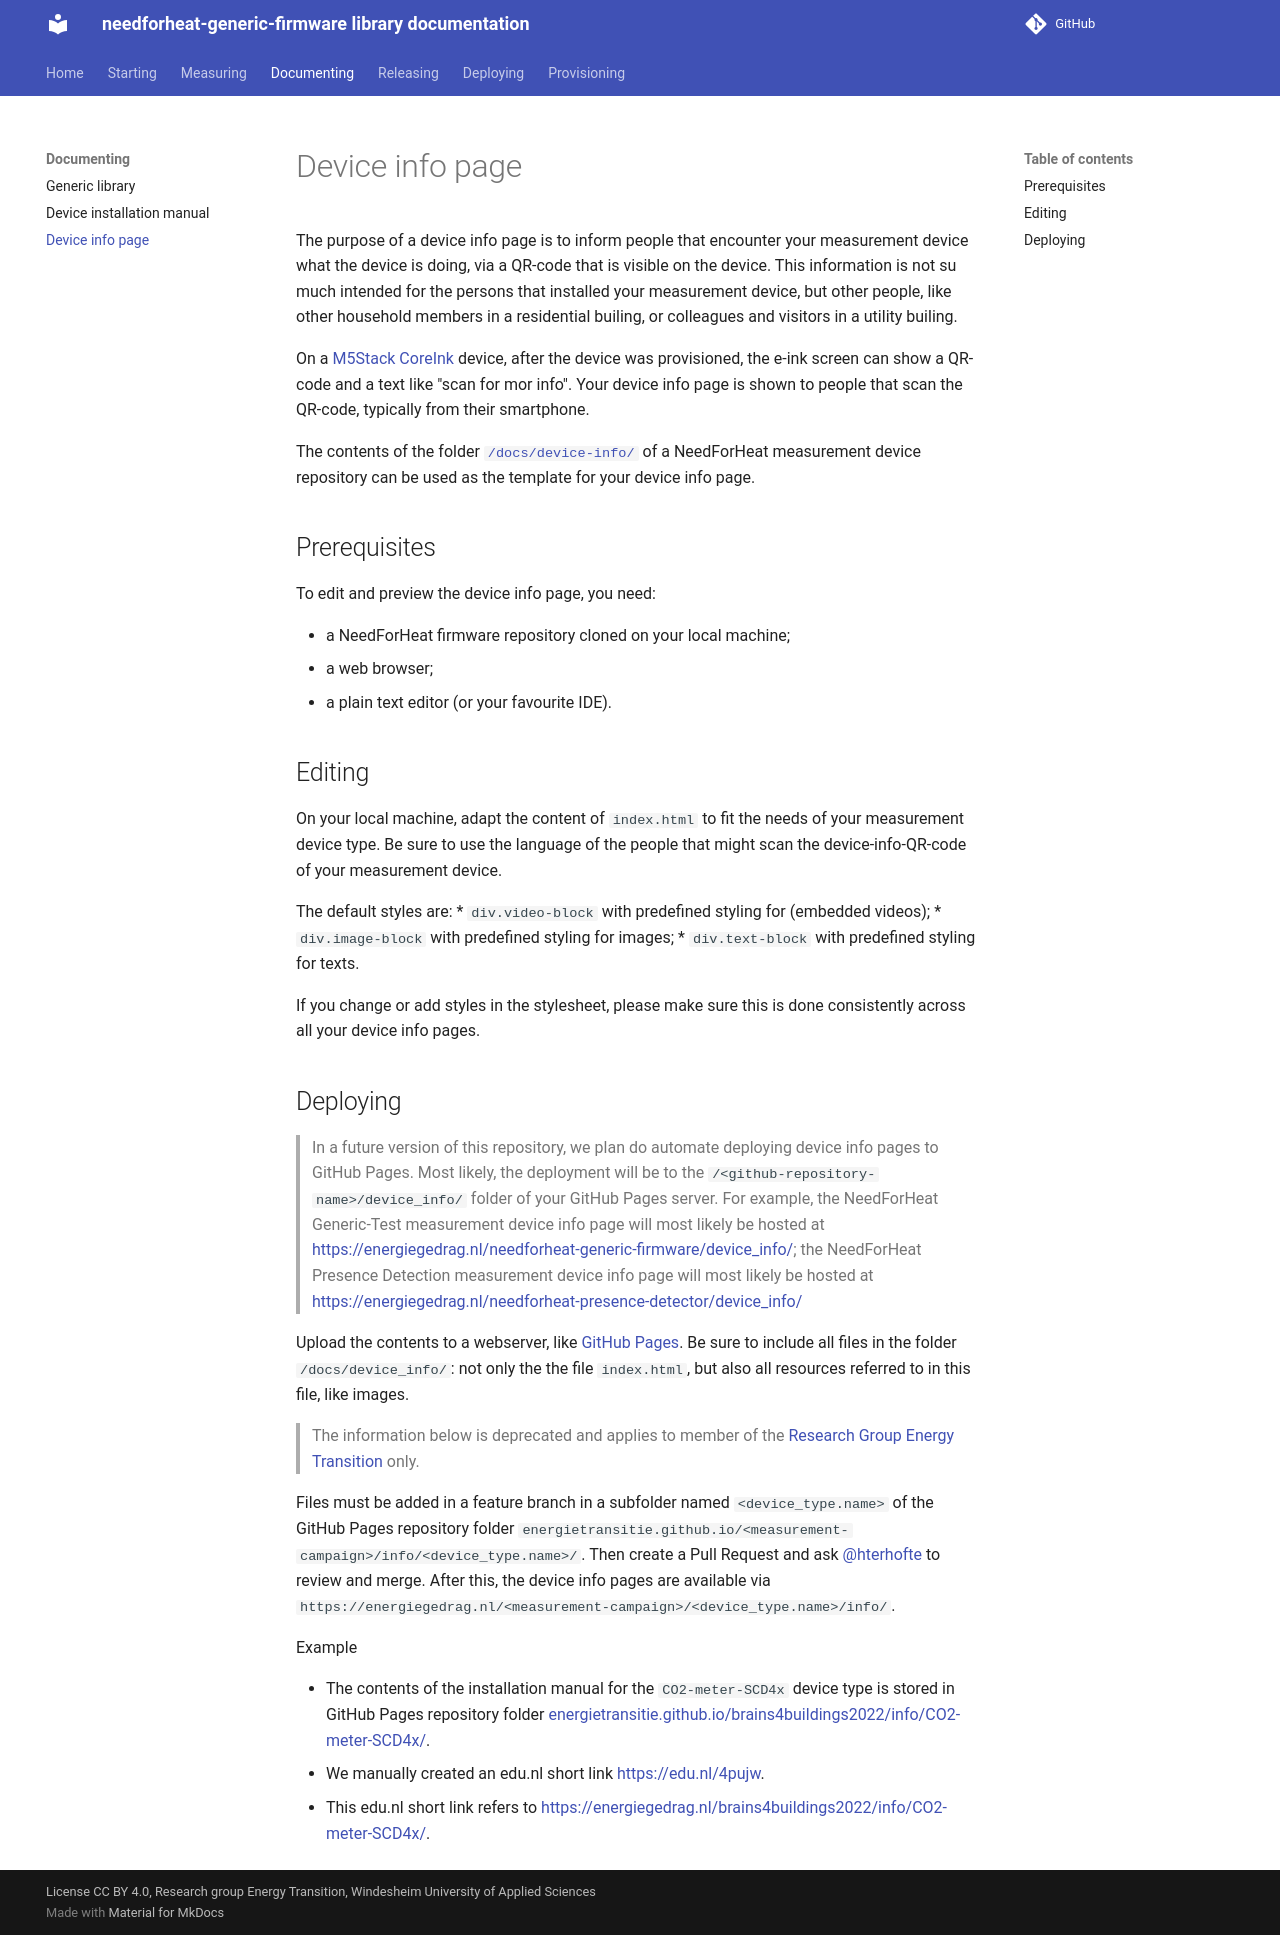

repository: energiegedrag-nl/needforheat-generic-firmware · page: documenting/device-info/index.html · generator: mkdocs

# Device info page

The purpose of a device info page is to inform people that encounter your measurement device what the device is doing, via a QR-code that is visible on the device. This information is not su much intended for the persons that installed your measurement device, but other people, like other household members in a residential builing, or colleagues and visitors in a utility builing. 

On a [M5Stack CoreInk](https://github.com/m5stack/M5-CoreInk) device, after the device was provisioned, the e-ink screen can show a QR-code and a text like "scan for mor info". Your device info page is shown to people that scan the QR-code, typically from their smartphone. 

The contents of the folder [`/docs/device-info/`](https://github.com/energiegedrag-nl/needforheat-presence-detector-firmware/blob/main/docs/devic-einfo) of a NeedForHeat measurement device repository can be used as the template for your device info page. 

## Prerequisites

To edit and preview the device info page, you need:

- a NeedForHeat firmware repository cloned on your local machine; 
- a web browser;
- a plain text editor (or your favourite IDE).


## Editing
On your local machine, adapt the content of `index.html` to fit the needs of your measurement device type. Be sure to use the language of the people that might scan the device-info-QR-code of your measurement device.

The default styles are:
* `div.video-block` with predefined styling for (embedded videos);
* `div.image-block` with predefined styling for images;
* `div.text-block` with predefined styling for texts.

If you change or add styles in the stylesheet, please make sure this is done consistently across all your device info pages.

## Deploying

> In a future version of this repository, we plan do automate deploying device info pages to GitHub Pages. Most likely, the deployment will be to the `/<github-repository-name>/device_info/` folder of your GitHub Pages server. For example, the NeedForHeat Generic-Test measurement device info page will most likely be hosted at [https://energiegedrag.nl/needforheat-generic-firmware/device_info/](https://energiegedrag.nl/needforheat-generic-firmware/device_info/); the NeedForHeat Presence Detection measurement device info page will most likely be hosted at [https://energiegedrag.nl/needforheat-presence-detector/device_info/](https://energiegedrag.nl/needforheat-presence-detector/device_info/)

Upload the contents to a webserver, like [GitHub Pages](https://pages.github.com/). Be sure to include all files in the folder `/docs/device_info/`: not only the the file `index.html`, but also all resources referred to in this file, like images.

> The information below is deprecated and applies to member of the [Research Group Energy Transition](https://github.com/energietransitie) only.

Files must be added in a feature branch in a subfolder named `<device_type.name>` of the GitHub Pages repository folder `energietransitie.github.io/<measurement-campaign>/info/<device_type.name>/`. Then create a Pull Request and ask [@hterhofte](https://github.com/hterhofte) to review and merge. After this, the device info pages are available via `https://energiegedrag.nl/<measurement-campaign>/<device_type.name>/info/`. 

Example

- The contents of the installation manual for the `CO2-meter-SCD4x` device type is stored in GitHub Pages repository folder [energietransitie.github.io/brains4buildings2022/info/CO2-meter-SCD4x/](https://github.com/energietransitie/energietransitie.github.io/tree/main/brains4buildings2022/info/CO2-meter-SCD4x/). 
- We manually created an edu.nl short link [https://edu.nl/4pujw](https://edu.nl/4pujw).
- This edu.nl short link refers to [https://energiegedrag.nl/brains4buildings2022/info/CO2-meter-SCD4x/](https://energiegedrag.nl/brains4buildings2022/info/CO2-meter-SCD4x/).
